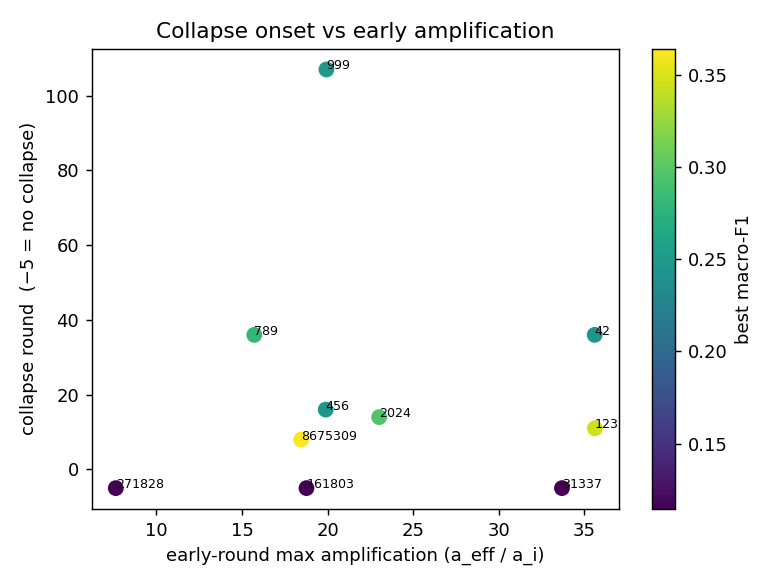

The table this chart was drawn from, first rows:
seed, collapse_round, max_amp_early, straggler_share_early_mean, best_macro_f1, final_macro_f1, amp_source
42, 36.0, 35.61, 0.3999, 0.2455, , reconstructed
123, 11.0, 35.62, 0.2744, 0.346, , reconstructed
456, 16.0, 19.89, 0.294, 0.2454, , reconstructed
789, 36.0, 15.72, 0.389, 0.2786, , reconstructed
999, 107.0, 19.93, 0.4019, 0.2499, , reconstructed
2024, 14.0, 23.02, 0.3228, 0.2958, , reconstructed
31337, , 33.7, 0.4427, 0.1145, , reconstructed
161803, , 18.77, 0.3926, 0.1145, , reconstructed
271828, , 7.627, 0.289, 0.1145, , reconstructed
8675309, 8.0, 18.45, 0.241, 0.3643, , reconstructed
